Run: headless pygame with SDL's dummy video driver; simulated clock (each Clock.tick advances the game by its frame time, no real sleeping); random seed 0; keys injected as events and as key.get_pressed() state; mouse plan: one left click at the window centre at the start of phase 2, then a move to the lower-right quarter at the start of phase 3.
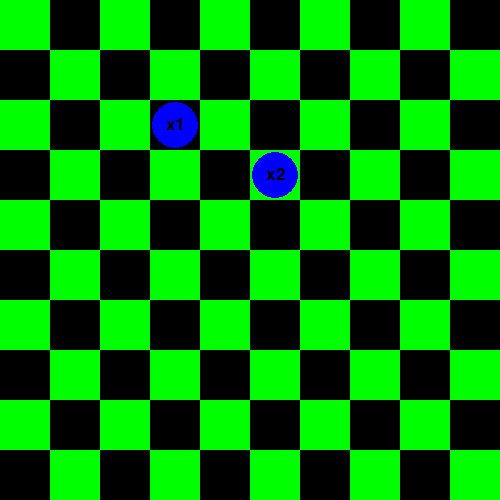
Frame 1 of 4 · flips 1–60 · no input
Frame 2 of 4 · flips 61–180 · clicked the window centre · tapped SPACE, RETURN · held RIGHT (→), D · screen unchanged from frame 1, image omitted
Frame 3 of 4 · flips 181–300 · moved the mouse to the lower-right quarter · held DOWN (↓), S · screen unchanged from frame 2, image omitted
Frame 4 of 4 · flips 301–420 · held LEFT (←), A, UP (↑), W · screen unchanged from frame 3, image omitted

The pygame program that drew these frames:

"""
Simple move pieces on a board
Use sprites to represent everything
"""
     
import pygame
     
# Define some colors
BLACK = (0, 0, 0)
BLUE = (0, 0, 255)
GREEN = (0, 255, 0)
CYAN = (0, 255, 255)
RED = (255, 0, 0)
BROWN = (170, 85, 0)
GREY = (170, 170, 170)
DKGREY = (85, 85, 85)
YELLOW = (255, 255, 0)
MAGENTA = (255, 0, 255)
WHITE = (255, 255, 255)

GRID = 50
DIM = 10

gFont25 = object

class Board:
    def __init__(self, xDim, yDim):
        self.boardSprites = pygame.sprite.Group()
        self.tiles = []
        yPos = 0
        for y in range(yDim):
            tileRow = []
            idType = ((y + 1) % 2) + 2
            xPos = 0
            for x in range(xDim):
                tile = Tile(xPos, yPos, GRID, GRID, idType)
                self.boardSprites.add(tile)
                xPos += GRID
                idType = ((idType + 1) % 2) + 2
                tileRow.append(idType)
            yPos += GRID
            self.tiles.append(tileRow)
    
    def draw(self, screen):
        self.boardSprites.draw(screen)

    def debugPrint(self):
        for row in self.tiles:
            for cell in row:
                print (cell, end=" ")
            print ("")

class Piece(pygame.sprite.Sprite):
    def __init__(self, xt, yt, clr, name):
        super().__init__() # Call the parent's constructor
        self.image = pygame.Surface([GRID, GRID])
        self.image.set_colorkey(WHITE)
        self.rect = self.image.get_rect()

        self.clr = clr
        self.name = name
        self.selected = False

        self.drawSprite()

        self.rect.x = xt * GRID
        self.rect.y = yt * GRID
    
    def drawSprite(self):
        # instead of the blit of an image
        self.image.fill(WHITE)
        pygame.draw.circle(self.image, self.clr, [GRID//2,GRID//2], GRID//2-2)
        text = gFont25.render(self.name, True, BLACK)
        self.image.blit(text, [GRID//3, GRID//3])

    def select(self):
        self.selected = not self.selected
        self.drawSprite()

        if self.selected:
            pygame.draw.line(self.image, RED, [0, 0], [GRID, GRID], 3)
        #print ("Selected " + self.name + " as " + str(self.selected))

    def moveTo(self, gridX, gridY):
        self.rect.x = gridX * GRID
        self.rect.y = gridY * GRID

class Tile(pygame.sprite.Sprite):
    def __init__(self, x, y, width, height, idType):
        # Call the parent's constructor
        super().__init__()
 
        self.idType = idType
        colors = [RED, BLUE, BLACK, GREEN, YELLOW, GREY]
        if idType >= 0 and idType < len(colors):
            color = colors[idType]
        else:
            color = WHITE

        # Make a wall, of the size specified in the parameters
        self.image = pygame.Surface([width, height])
        self.image.fill(color)
 
        # Make our top-left corner the passed-in location.
        self.rect = self.image.get_rect()
        self.rect.y = y
        self.rect.x = x

def main():
    global gFont25
    pygame.init()
    pygame.font.init()

     
    # Set the width and height of the screen [width, height]
    size = (GRID*DIM, GRID*DIM)
    screen = pygame.display.set_mode(size)
    width, height = screen.get_size()
     
    pygame.display.set_caption("My Game")
     
    # Loop until the user clicks the close button.
    done = False
    gFont25 = pygame.font.SysFont(pygame.font.get_default_font(), 25)
    board = Board(DIM, DIM)

    aTile = Tile(GRID*DIM/2+GRID/2, GRID*DIM/2+GRID/2, GRID, GRID, 4) #idType)

    movingSprites = pygame.sprite.Group()
    movingSprites.add( aTile )

    aPiece = Piece(3, 2, BLUE, "x1")
    pieceSprites = pygame.sprite.Group()
    pieceSprites.add( aPiece )
    aPiece = Piece(5, 3, BLUE, "x2")
    pieceSprites.add( aPiece )
     
    #board.debugPrint()
    # Used to manage how fast the screen updates
    clock = pygame.time.Clock()
     
    onSprite = None

    # -------- Main Program Loop -----------
    while not done:
        # --- Main event loop
        for event in pygame.event.get():
            if event.type == pygame.QUIT:
                done = True
            elif event.type == pygame.MOUSEBUTTONDOWN:
                mpos = pygame.mouse.get_pos()
                if onSprite is None:
                    for sprite in pieceSprites:
                        if sprite.rect.collidepoint(mpos[0], mpos[1]):
                            onSprite = sprite
                            onSprite.select()
                else:
                    #a sprite is selected, check not on another piece
                    otherSprite = None
                    for sprite in pieceSprites:
                        if sprite.rect.collidepoint(mpos[0], mpos[1]):
                            otherSprite = sprite
                    if otherSprite is None:
                        onSprite.moveTo(mpos[0] // GRID, mpos[1]//GRID)
                        onSprite.select()
                        onSprite = None
                    elif otherSprite == onSprite:
                        onSprite.select()
                        onSprite = None
            #elif event.type == pygame.MOUSEBUTTONUP:
            elif event.type == pygame.KEYDOWN:
                if event.key == pygame.K_ESCAPE:
                    done = True
                else:
                    print ("Unknown key " + str(event.key))
     
        # --- Game logic should go here
        #movingSprites.update(trackSprites)
     
        # --- Screen-clearing code goes here
     
        # Here, we clear the screen to white. Don't put other drawing commands
        # above this, or they will be erased with this command.
     
        # If you want a background image, replace this clear with blit'ing the
        # background image.
        screen.fill(BLACK)
     
        # --- Drawing code should go here
        board.draw(screen)
        #board.boardSprites.draw(screen)
        #movingSprites.draw(screen)
        pieceSprites.draw(screen)

     
        # --- Go ahead and update the screen with what we've drawn.
        pygame.display.flip()
     
        # --- Limit to 60 frames per second
        clock.tick(60)
     
    # Close the window and quit.
    pygame.quit()

if __name__ == '__main__':
    main()
